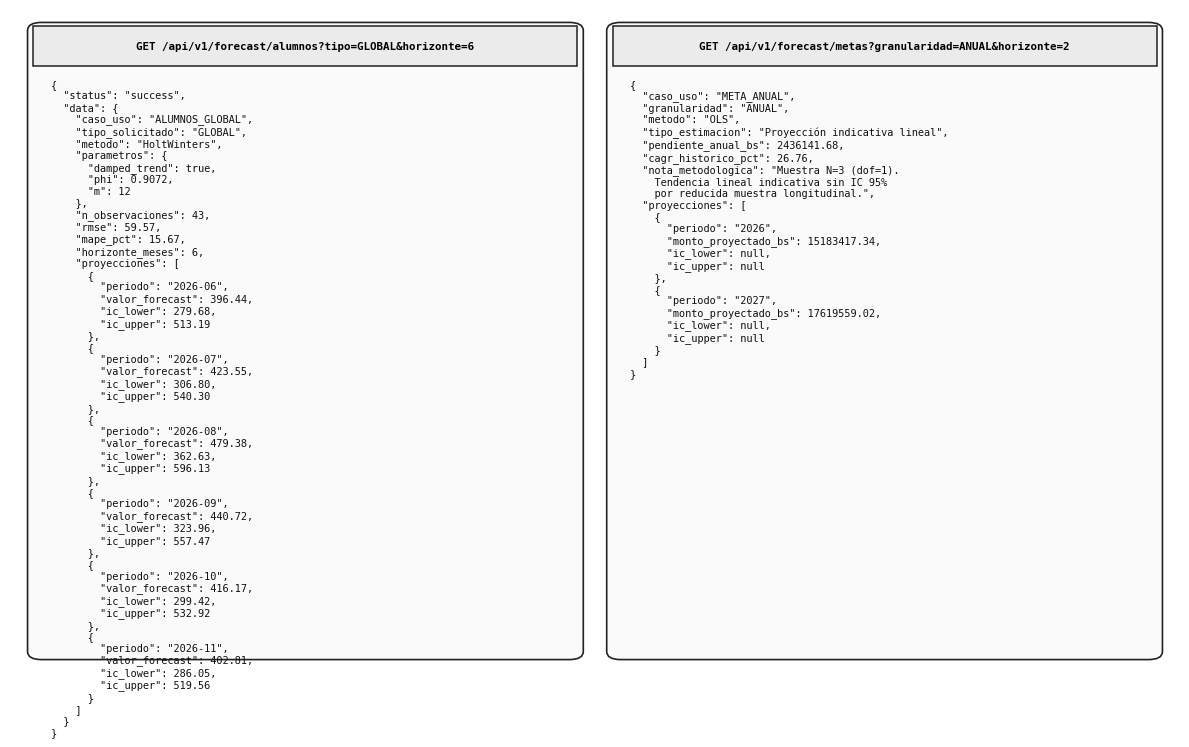

The script that saved this image:
"""
scripts/generar_figura_3_25_json.py
------------------------------------
Genera la Figura 3.25 en formato PNG de alta resolución (300 DPI, ancho >= 2000 px):
"Figura 3.25 Captura de respuesta JSON de los endpoints de pronóstico (/forecast/alumnos y /forecast/metas)"

Normas aplicadas:
- Fondo blanco puro (#FFFFFF).
- Estilo dos paneles lado a lado con sintaxis JSON limpia y monoespaciada.
- Sin título incrustado dentro del canvas (el título va en la leyenda de Word).
- Datos reales y exactos devueltos por el motor predictivo de FastAPI:
  * GET /api/v1/forecast/alumnos?tipo=GLOBAL&horizonte=6 (Holt-Winters Aditivo con IC)
  * GET /api/v1/forecast/metas?granularidad=ANUAL&horizonte=2 (Regresión Lineal OLS N=3)
"""

import os
import shutil
import matplotlib.pyplot as plt
import matplotlib.patches as patches

OUTPUT_DIR = os.path.abspath("docs/images")
BRAIN_DIR = r"C:\Users\DAZA\.gemini\antigravity\brain\f930e363-4cdd-4e0f-bee8-dd23f1e3b7d0"
os.makedirs(OUTPUT_DIR, exist_ok=True)

def generar_figura_3_25():
    fig, ax = plt.subplots(figsize=(12, 7.8), dpi=300)
    fig.patch.set_facecolor("#FFFFFF")
    ax.set_facecolor("#FFFFFF")
    ax.set_xlim(0, 100)
    ax.set_ylim(0, 100)
    ax.axis("off")

    # ── PANEL IZQUIERDO: GET /api/v1/forecast/alumnos (Holt-Winters) ───────
    rect_left = patches.FancyBboxPatch(
        (2, 2.5), 46.5, 95,
        boxstyle="round,pad=0.5,rounding_size=1.2",
        edgecolor="#222222", facecolor="#FAFAFA", linewidth=1.2
    )
    ax.add_patch(rect_left)

    rect_left_bar = patches.Rectangle((2, 91.5), 46.5, 6, facecolor="#EBEBEB", edgecolor="#222222", linewidth=1.1)
    ax.add_patch(rect_left_bar)
    ax.text(25.25, 94.5, "GET /api/v1/forecast/alumnos?tipo=GLOBAL&horizonte=6",
            fontsize=7.8, family="monospace", fontweight="bold", ha="center", va="center", color="#000000")

    json_alumnos = """{
  "status": "success",
  "data": {
    "caso_uso": "ALUMNOS_GLOBAL",
    "tipo_solicitado": "GLOBAL",
    "metodo": "HoltWinters",
    "parametros": {
      "damped_trend": true,
      "phi": 0.9072,
      "m": 12
    },
    "n_observaciones": 43,
    "rmse": 59.57,
    "mape_pct": 15.67,
    "horizonte_meses": 6,
    "proyecciones": [
      {
        "periodo": "2026-06",
        "valor_forecast": 396.44,
        "ic_lower": 279.68,
        "ic_upper": 513.19
      },
      {
        "periodo": "2026-07",
        "valor_forecast": 423.55,
        "ic_lower": 306.80,
        "ic_upper": 540.30
      },
      {
        "periodo": "2026-08",
        "valor_forecast": 479.38,
        "ic_lower": 362.63,
        "ic_upper": 596.13
      },
      {
        "periodo": "2026-09",
        "valor_forecast": 440.72,
        "ic_lower": 323.96,
        "ic_upper": 557.47
      },
      {
        "periodo": "2026-10",
        "valor_forecast": 416.17,
        "ic_lower": 299.42,
        "ic_upper": 532.92
      },
      {
        "periodo": "2026-11",
        "valor_forecast": 402.81,
        "ic_lower": 286.05,
        "ic_upper": 519.56
      }
    ]
  }
}"""
    ax.text(3.5, 89.5, json_alumnos, fontsize=7.4, family="monospace", va="top", ha="left", color="#111111")

    # ── PANEL DERECHO: GET /api/v1/forecast/metas (OLS Anual) ─────────────
    rect_right = patches.FancyBboxPatch(
        (51.5, 2.5), 46.5, 95,
        boxstyle="round,pad=0.5,rounding_size=1.2",
        edgecolor="#222222", facecolor="#FAFAFA", linewidth=1.2
    )
    ax.add_patch(rect_right)

    rect_right_bar = patches.Rectangle((51.5, 91.5), 46.5, 6, facecolor="#EBEBEB", edgecolor="#222222", linewidth=1.1)
    ax.add_patch(rect_right_bar)
    ax.text(74.75, 94.5, "GET /api/v1/forecast/metas?granularidad=ANUAL&horizonte=2",
            fontsize=7.8, family="monospace", fontweight="bold", ha="center", va="center", color="#000000")

    json_metas = """{
  "caso_uso": "META_ANUAL",
  "granularidad": "ANUAL",
  "metodo": "OLS",
  "tipo_estimacion": "Proyección indicativa lineal",
  "pendiente_anual_bs": 2436141.68,
  "cagr_historico_pct": 26.76,
  "nota_metodologica": "Muestra N=3 (dof=1).
    Tendencia lineal indicativa sin IC 95%
    por reducida muestra longitudinal.",
  "proyecciones": [
    {
      "periodo": "2026",
      "monto_proyectado_bs": 15183417.34,
      "ic_lower": null,
      "ic_upper": null
    },
    {
      "periodo": "2027",
      "monto_proyectado_bs": 17619559.02,
      "ic_lower": null,
      "ic_upper": null
    }
  ]
}"""
    ax.text(53.0, 89.5, json_metas, fontsize=7.4, family="monospace", va="top", ha="left", color="#111111")

    out_file = os.path.join(OUTPUT_DIR, "figura_3_25_captura_respuesta_json_forecast.png")
    plt.tight_layout()
    plt.savefig(out_file, dpi=300, facecolor="#FFFFFF", bbox_inches="tight")
    plt.close()
    print(f"Figura 3.25 generada exitosamente en: {out_file}")

    v2_dir = os.path.abspath("docs/evidencias/graficos_v2")
    os.makedirs(v2_dir, exist_ok=True)
    dst_v2 = os.path.join(v2_dir, "figura_3_25_captura_respuesta_json_forecast.png")
    shutil.copy2(out_file, dst_v2)
    print(f"Copiada a: {dst_v2}")

    if os.path.exists(BRAIN_DIR):
        dst = os.path.join(BRAIN_DIR, "figura_3_25_captura_respuesta_json_forecast.png")
        shutil.copy2(out_file, dst)
        print(f"Copiada a artefactos del asistente: {dst}")

if __name__ == "__main__":
    generar_figura_3_25()
